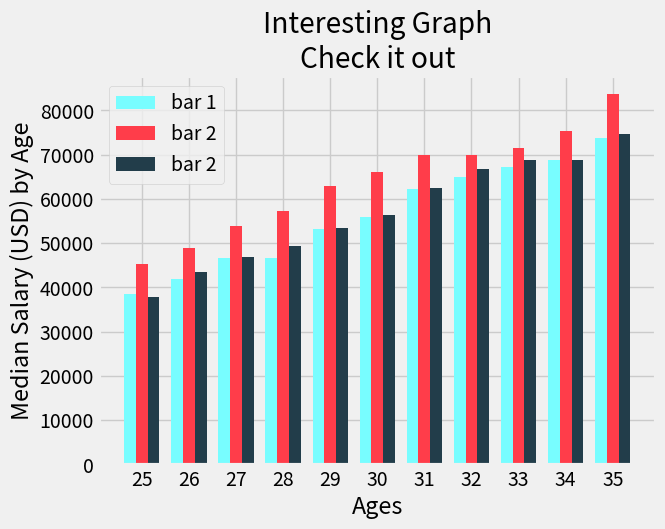

This figure's Python source:
import numpy as np
import matplotlib.pyplot as plt


def barPrc():
    plt.style.use('fivethirtyeight')
    ages_x = [25, 26, 27, 28, 29, 30, 31, 32, 33, 34, 35]

    x_indexes = np.arange(len(ages_x))
    width = 0.25

    dev_y = [38496, 42000, 46752, 46732, 53200, 56000, 62316, 64928, 67137, 68748, 73752]
    py_dev_y = [45372, 48876, 53850, 57287, 63016, 65998, 70003, 70000, 71496, 75370, 83640]
    js_dev_y = [37810, 43515, 46823, 49293, 53437, 56373, 62375, 66674, 68745, 68746, 74583]

    plt.bar(x_indexes - width, dev_y, width=width, color="#78FDFF", label="bar 1")
    plt.bar(x_indexes, py_dev_y, width=width, color="#FF3D4A", label="bar 2")
    plt.bar(x_indexes + width, js_dev_y, width=width, color="#223D4A", label="bar 2")

    plt.xticks(ticks=x_indexes, labels=ages_x)
    plt.xlabel("Ages")
    plt.ylabel("Median Salary (USD) by Age")
    plt.title("Interesting Graph\nCheck it out")
    plt.legend()

    plt.show()


if __name__ == "__main__":
    barPrc()
